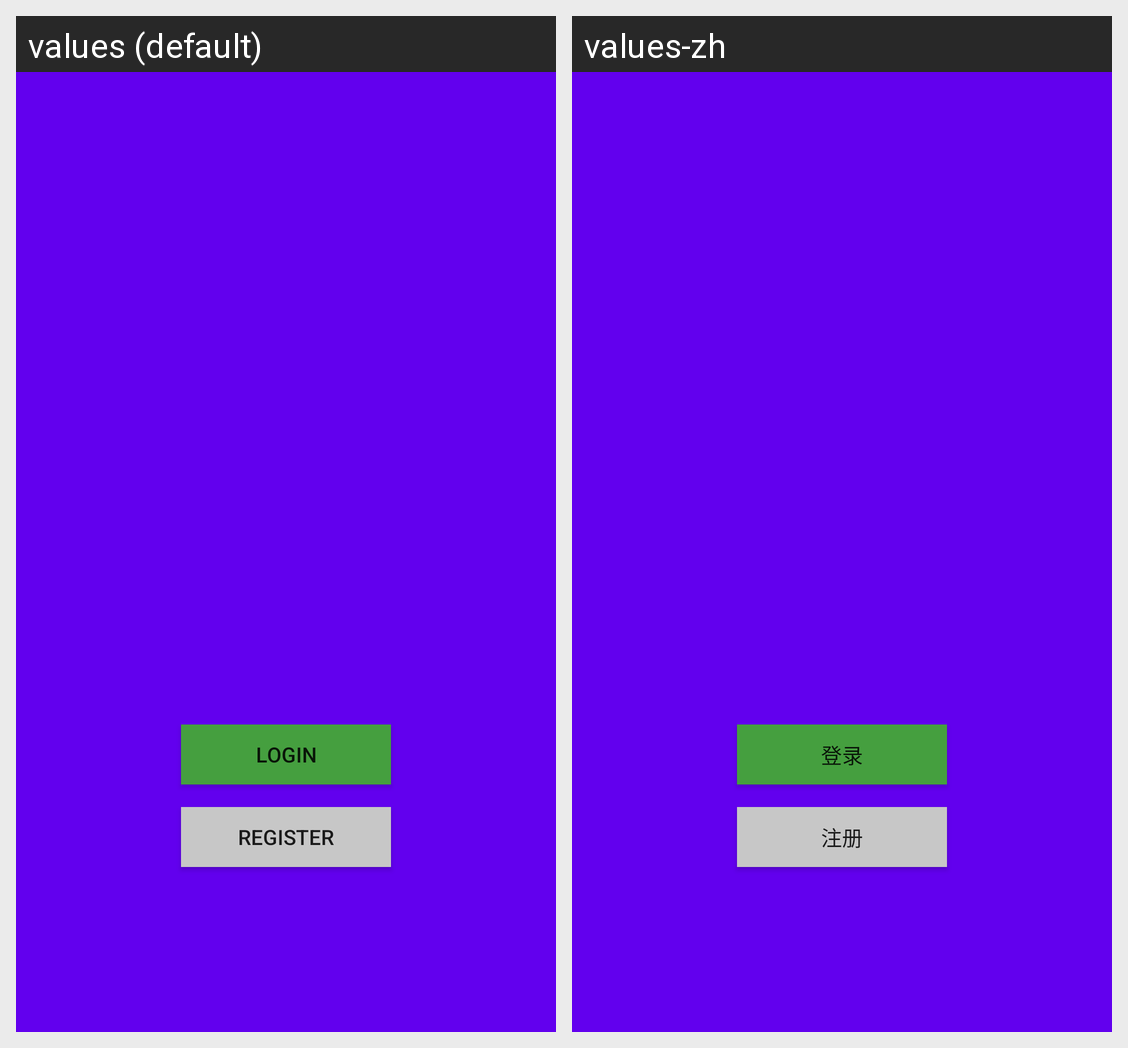

Translations of the strings shown on this Android screen, per locale in the grid:
Android screen res/layout/activity_guide.xml rendered under 2 locales, left to right: values (default), values-zh. Device: Nexus 5 (rendered at 1080×1920; each locale shown at half size, 540×960, under a caption strip naming it); theme AppTheme.
Strings drawn on this screen, with the default value and each locale's value (text and hints the layout hard-codes, and strings that could not be matched under every locale, appear in the picture but are not listed):

login
  values: Login
  values-zh: 登录

register
  values: Register
  values-zh: 注册
